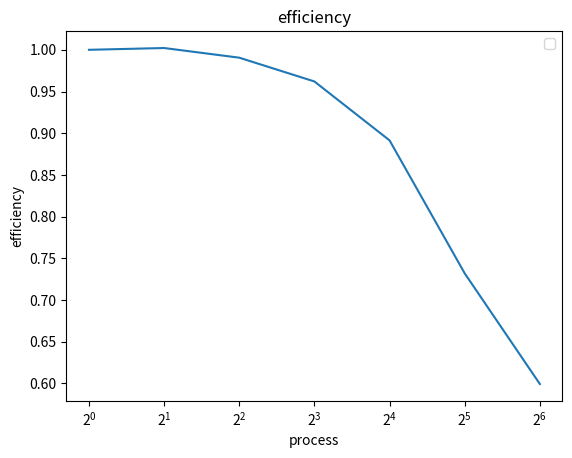

Generate this figure with matplotlib:
import matplotlib.pyplot as plt
timeparallel = [2.638959, 1.316662, 0.666031,
                0.342886, 0.185023, 0.112663, 0.068802]
x = [1, 2, 4, 8, 16, 32, 64]

fig, ax = plt.subplots()

# ax.plot(x, timeparallel)
# ax.set_xscale('log', base=2)
# ax.set_title("time")
# ax.set(xlabel="process", ylabel="speedup")

# plt.legend()
# plt.show()

speedup = [2.638959/timeparallel[i] for i in range(7)]


# ax.plot(x, speedup)
# ax.set_xscale('log', base=2)
# ax.set_title("speedup")
# ax.set(xlabel="process", ylabel="speedup")

# plt.legend()
# plt.show()

eff = [speedup[i]/x[i] for i in range(7)]

ax.plot(x, eff)
ax.set_xscale('log', base=2)
ax.set_title("efficiency")
ax.set(xlabel="process", ylabel="efficiency")


plt.legend()

plt.show()
